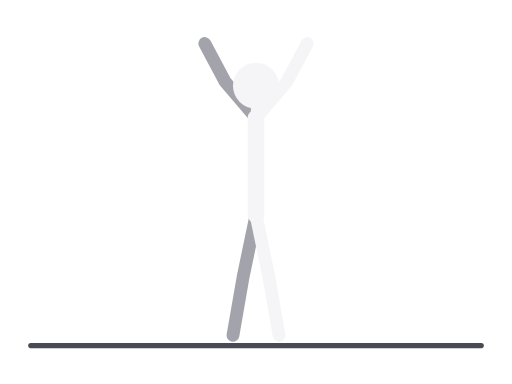
t = 0.00 s
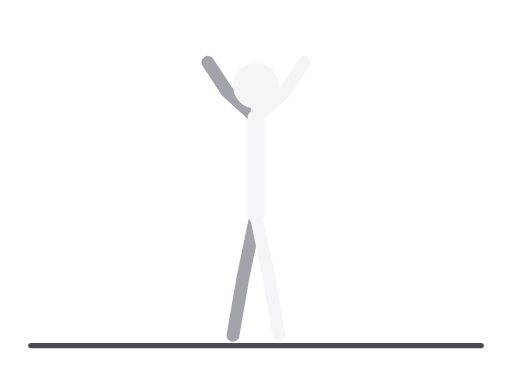
t = 0.25 s
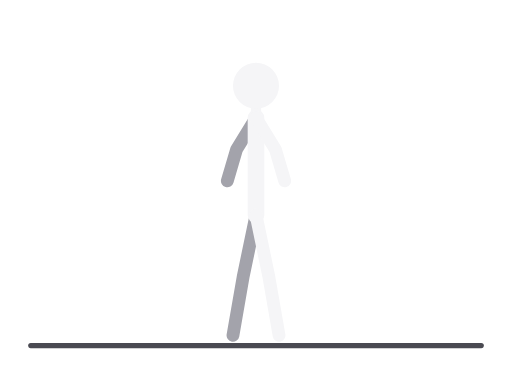
t = 0.75 s
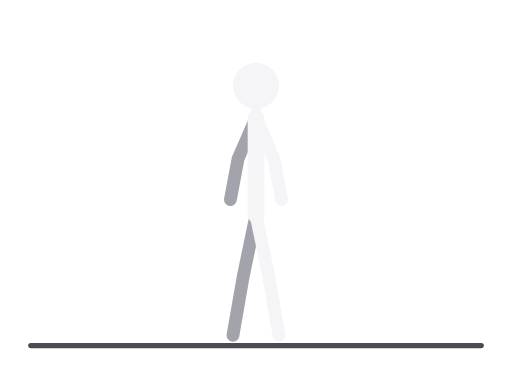
t = 1.00 s
t = 1.25 s: frame unchanged from t = 0.75 s, image omitted
t = 1.75 s: frame unchanged from t = 0.25 s, image omitted

The animated SVG that drew these frames (rendered in a browser with its animation timeline set to each time). Animation: 8 SMIL elements (animate=8); one cycle of 2.00 s, repeats indefinitely.

<svg xmlns="http://www.w3.org/2000/svg" viewBox="0 0 400 300" role="img" aria-label="Nova vežba"><title>Nova vežba</title><g stroke-linecap="round" stroke-linejoin="round"><line x1="24" y1="270" x2="376" y2="270" stroke="#4A4A52" stroke-width="4"/><polyline points="200,168 190,216 182,262" fill="none" stroke="#A3A3AB" stroke-width="10"><animate attributeName="points" values="200,168 190,216 182,262;200,168 190,216 182,262;200,168 190,216 182,262" dur="2s" repeatCount="indefinite" calcMode="spline" keyTimes="0;0.5;1" keySplines="0.45 0 0.55 1;0.45 0 0.55 1"/></polyline><polyline points="200,92 176,64 160,34" fill="none" stroke="#A3A3AB" stroke-width="10"><animate attributeName="points" values="200,92 176,64 160,34;200,92 186,124 180,156;200,92 176,64 160,34" dur="2s" repeatCount="indefinite" calcMode="spline" keyTimes="0;0.5;1" keySplines="0.45 0 0.55 1;0.45 0 0.55 1"/></polyline><polyline points="200,92 200,168" fill="none" stroke="#F5F5F7" stroke-width="13"><animate attributeName="points" values="200,92 200,168;200,92 200,168;200,92 200,168" dur="2s" repeatCount="indefinite" calcMode="spline" keyTimes="0;0.5;1" keySplines="0.45 0 0.55 1;0.45 0 0.55 1"/></polyline><polyline points="200,92 200,67" fill="none" stroke="#F5F5F7" stroke-width="8"><animate attributeName="points" values="200,92 200,67;200,92 200,67;200,92 200,67" dur="2s" repeatCount="indefinite" calcMode="spline" keyTimes="0;0.5;1" keySplines="0.45 0 0.55 1;0.45 0 0.55 1"/></polyline><polyline points="200,168 210,216 218,262" fill="none" stroke="#F5F5F7" stroke-width="10"><animate attributeName="points" values="200,168 210,216 218,262;200,168 210,216 218,262;200,168 210,216 218,262" dur="2s" repeatCount="indefinite" calcMode="spline" keyTimes="0;0.5;1" keySplines="0.45 0 0.55 1;0.45 0 0.55 1"/></polyline><polyline points="200,92 224,64 240,34" fill="none" stroke="#F5F5F7" stroke-width="10"><animate attributeName="points" values="200,92 224,64 240,34;200,92 214,124 220,156;200,92 224,64 240,34" dur="2s" repeatCount="indefinite" calcMode="spline" keyTimes="0;0.5;1" keySplines="0.45 0 0.55 1;0.45 0 0.55 1"/></polyline><circle cx="200" cy="67" r="18" fill="#F5F5F7"><animate attributeName="cx" values="200;200;200" dur="2s" repeatCount="indefinite" calcMode="spline" keyTimes="0;0.5;1" keySplines="0.45 0 0.55 1;0.45 0 0.55 1"/><animate attributeName="cy" values="67;67;67" dur="2s" repeatCount="indefinite" calcMode="spline" keyTimes="0;0.5;1" keySplines="0.45 0 0.55 1;0.45 0 0.55 1"/></circle></g></svg>
